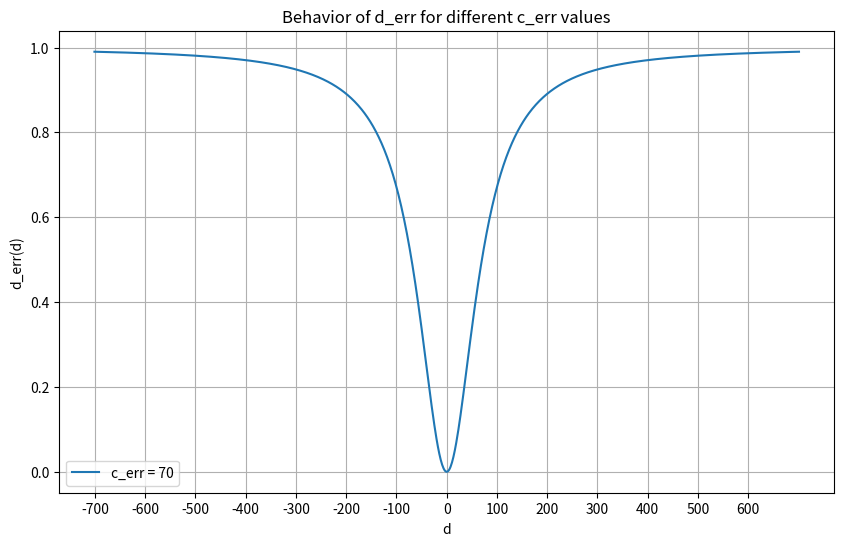

Python code for this plot:
import numpy as np
import matplotlib.pyplot as plt

def d_err(d, c_err):
    d = np.float64(d)
    c2 = c_err * c_err
    return 1 - c2 / (c2 + d * d)

# Define a symmetric range of d values
d_values = np.linspace(-701, 701, 1000)  # You can adjust the range as needed

# Define a list of c_err values to visualize
c_err_values = [70]  # This is just an example list; adjust as needed

# Plot d_err for each c_err value
plt.figure(figsize=(10, 6))
for c_err in c_err_values:
    plt.plot(d_values, d_err(d_values, c_err), label=f"c_err = {c_err}")

plt.title("Behavior of d_err for different c_err values")
plt.xlabel("d")
plt.ylabel("d_err(d)")
plt.legend()
plt.grid(True)
plt.xticks(np.arange(-700, 700, step=100))
plt.show()
